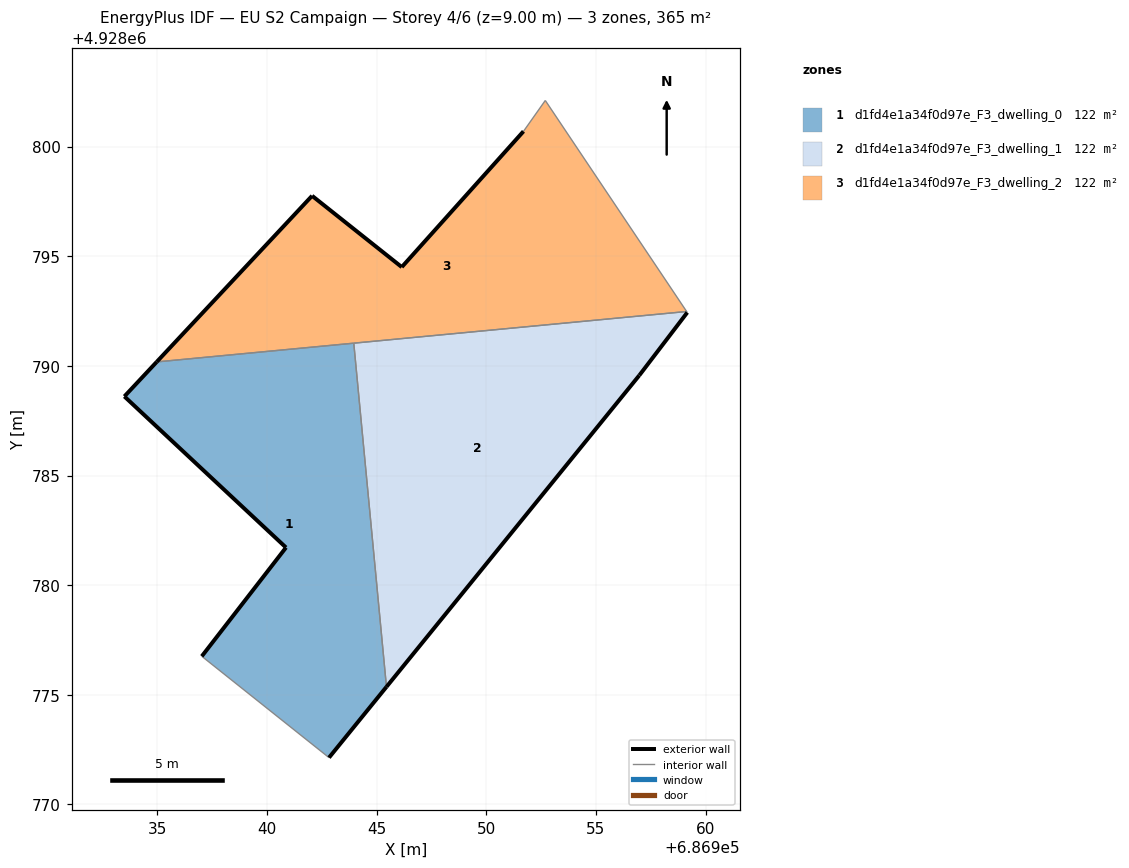
=== STOREY PLAN SPEC (per zone: floor XY polygon, exterior-wall plan segments, windows/doors) ===
zone 1: d1fd4e1a34f0d97e_F3_dwelling_0  (121.6 m²)
  floor: (686942.83, 4928772.13) (686945.45, 4928775.36) (686943.96, 4928791.04) (686934.97, 4928790.18) (686933.50, 4928788.61) (686940.87, 4928781.72) (686937.03, 4928776.76)
  exterior wall: (686945.45, 4928775.36) – (686942.83, 4928772.13)  [4.2 m]
  exterior wall: (686937.03, 4928776.76) – (686940.87, 4928781.72)  [6.3 m]
  exterior wall: (686940.87, 4928781.72) – (686933.50, 4928788.61)  [10.1 m]
  exterior wall: (686933.50, 4928788.61) – (686934.97, 4928790.18)  [2.2 m]
  interior walls: 3
zone 2: d1fd4e1a34f0d97e_F3_dwelling_1  (121.6 m²)
  floor: (686945.45, 4928775.36) (686956.98, 4928789.57) (686959.17, 4928792.43) (686959.14, 4928792.48) (686943.96, 4928791.04)
  exterior wall: (686959.17, 4928792.43) – (686956.98, 4928789.57)  [3.6 m]
  exterior wall: (686956.98, 4928789.57) – (686945.45, 4928775.36)  [18.3 m]
  interior walls: 3
zone 3: d1fd4e1a34f0d97e_F3_dwelling_2  (121.6 m²)
  floor: (686959.14, 4928792.48) (686952.69, 4928802.10) (686951.70, 4928800.70) (686946.15, 4928794.50) (686942.06, 4928797.75) (686934.97, 4928790.18)
  exterior wall: (686934.97, 4928790.18) – (686942.06, 4928797.75)  [10.4 m]
  exterior wall: (686942.06, 4928797.75) – (686946.15, 4928794.50)  [5.2 m]
  exterior wall: (686946.15, 4928794.50) – (686951.70, 4928800.70)  [8.3 m]
  interior walls: 4

=== DERIVED (storey summary) ===
Building: EU S2 Campaign
Storey: 4 of 6  (floor level z = 9.00 m)
Storey gross floor area: 364.7 m²
Zones on this storey: 3
  - d1fd4e1a34f0d97e_F3_dwelling_0: floor 121.6 m²; exterior wall 22.7 m (68.0 m²); WWR 0.0%
  - d1fd4e1a34f0d97e_F3_dwelling_1: floor 121.6 m²; exterior wall 21.9 m (65.7 m²); WWR 0.0%
  - d1fd4e1a34f0d97e_F3_dwelling_2: floor 121.6 m²; exterior wall 23.9 m (71.7 m²); WWR 0.0%
Zone adjacency (shared interzone walls):
  - d1fd4e1a34f0d97e_F3_dwelling_0 ↔ d1fd4e1a34f0d97e_F3_dwelling_1
  - d1fd4e1a34f0d97e_F3_dwelling_0 ↔ d1fd4e1a34f0d97e_F3_dwelling_2
  - d1fd4e1a34f0d97e_F3_dwelling_1 ↔ d1fd4e1a34f0d97e_F3_dwelling_2